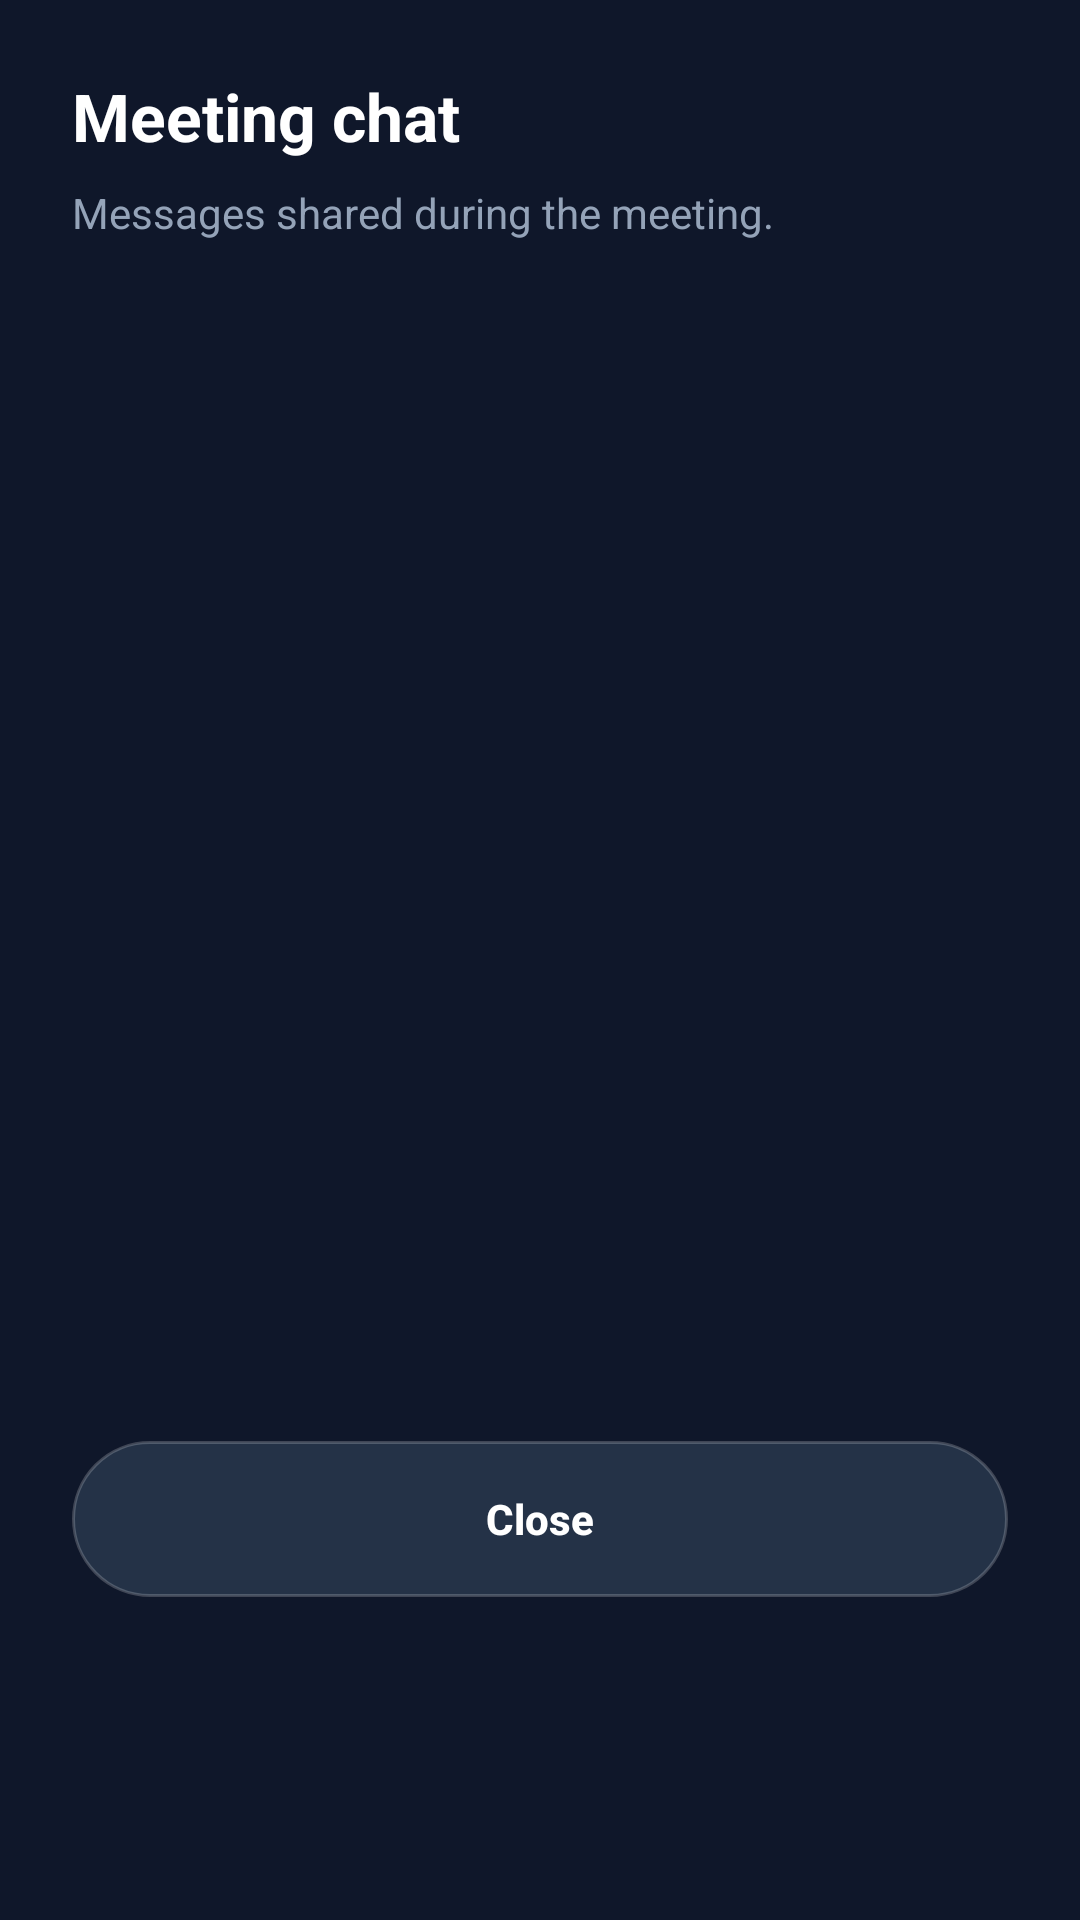

Here is an Android app screen rendered from its layout file. Give the layout XML and the strings, colors and styles it references.
<!-- AndroidManifest.xml: application theme Theme.PTITMeet -->
<!-- res/layout/dialog_chat_history.xml -->
<?xml version="1.0" encoding="utf-8"?>

<LinearLayout xmlns:android="http://schemas.android.com/apk/res/android"
    android:layout_width="match_parent"
    android:layout_height="wrap_content"
    android:background="@color/background"
    android:orientation="vertical"
    android:padding="24dp">

    <TextView
        android:id="@+id/tvChatHistoryTitle"
        android:layout_width="match_parent"
        android:layout_height="wrap_content"
        android:text="Meeting chat"
        android:textColor="@color/white"
        android:textSize="22sp"
        android:textStyle="bold" />

    <TextView
        android:id="@+id/tvChatHistorySubtitle"
        android:layout_width="match_parent"
        android:layout_height="wrap_content"
        android:layout_marginTop="8dp"
        android:text="Messages shared during the meeting."
        android:textColor="@color/text_secondary"
        android:textSize="14sp" />

    <TextView
        android:id="@+id/tvChatHistoryEmpty"
        android:layout_width="match_parent"
        android:layout_height="wrap_content"
        android:layout_marginTop="20dp"
        android:background="@drawable/bg_card_surface"
        android:gravity="center"
        android:padding="24dp"
        android:text="No messages were saved for this meeting."
        android:textColor="@color/text_secondary"
        android:textSize="14sp"
        android:visibility="gone" />

    <androidx.recyclerview.widget.RecyclerView
        android:id="@+id/rvChatHistory"
        android:layout_width="match_parent"
        android:layout_height="360dp"
        android:layout_marginTop="20dp"
        android:clipToPadding="false"
        android:paddingBottom="4dp" />

    <androidx.appcompat.widget.AppCompatButton
        android:id="@+id/btnCloseChatHistory"
        android:layout_width="match_parent"
        android:layout_height="52dp"
        android:layout_marginTop="20dp"
        android:background="@drawable/bg_secondary_button"
        android:text="Close"
        android:textAllCaps="false"
        android:textColor="@color/white"
        android:textStyle="bold" />
</LinearLayout>
<!-- resources referenced by this layout -->
<resources>
  <color name="background">#0F172A</color>
  <color name="text_secondary">#94A3B8</color>
  <color name="white">#FFFFFFFF</color>
  <!-- drawable bg_card_surface (drawable) -->
  <?xml version="1.0" encoding="utf-8"?>
  
  <shape xmlns:android="http://schemas.android.com/apk/res/android">
      <solid android:color="@color/surface"/> <corners android:radius="16dp"/>
      <stroke android:width="1dp" android:color="@color/divider"/>
  </shape>
  <!-- drawable bg_secondary_button (drawable) -->
  <?xml version="1.0" encoding="utf-8"?>
  
  <shape xmlns:android="http://schemas.android.com/apk/res/android">
      <solid android:color="#243247" />
      <stroke
          android:width="1dp"
          android:color="@color/divider" />
      <corners android:radius="99dp" />
  </shape>
  <style name="Theme.PTITMeet" parent="Base.Theme.PTITMeet" />
  <color name="surface">#1E293B</color>
  <color name="divider">#33FFFFFF</color>
  <style name="Base.Theme.PTITMeet" parent="Theme.Material3.DayNight.NoActionBar">
          
          
      </style>
</resources>
